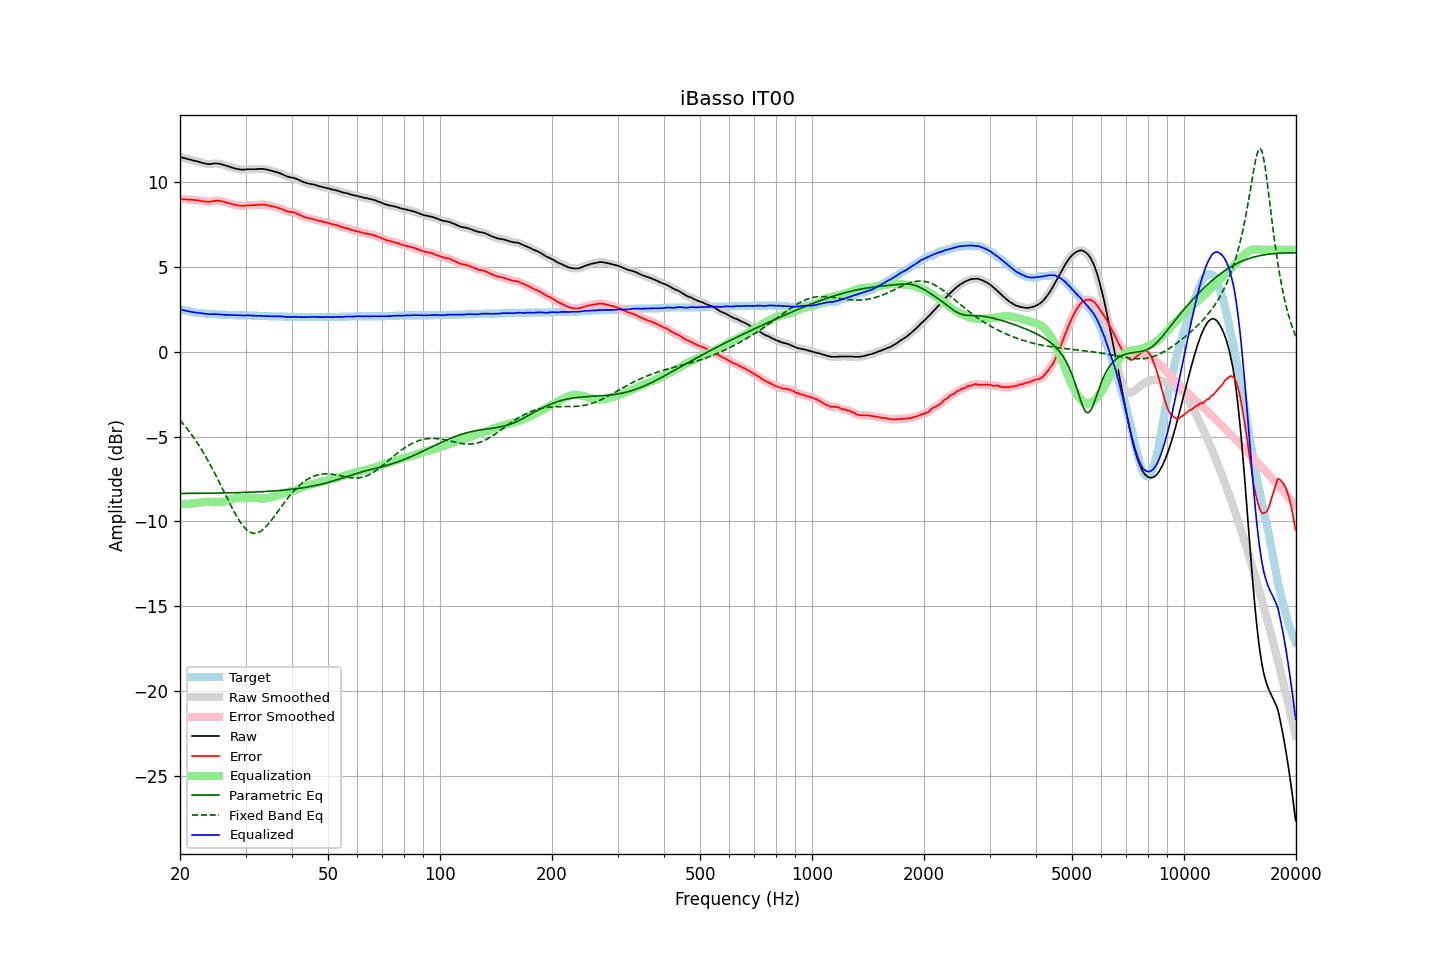

Values plotted in this chart, from the file beside it:
frequency, raw, error, smoothed, error_smoothed, equalization, parametric_eq, fixed_band_eq, equalized_raw, equalized_smoothed, target
20.00, 11.47, 8.98, 11.47, 8.98, -8.98, -8.36, -4.04, 2.50, 2.50, 2.49
20.20, 11.44, 8.98, 11.44, 8.98, -8.97, -8.36, -4.15, 2.47, 2.47, 2.46
20.40, 11.41, 8.97, 11.42, 8.97, -8.97, -8.35, -4.26, 2.44, 2.44, 2.44
20.61, 11.39, 8.97, 11.39, 8.97, -8.97, -8.35, -4.37, 2.42, 2.42, 2.42
20.81, 11.36, 8.96, 11.37, 8.96, -8.97, -8.35, -4.49, 2.40, 2.40, 2.40
21.02, 11.34, 8.96, 11.34, 8.96, -8.96, -8.35, -4.61, 2.38, 2.38, 2.38
21.23, 11.31, 8.95, 11.31, 8.95, -8.96, -8.35, -4.74, 2.36, 2.36, 2.36
21.44, 11.29, 8.95, 11.29, 8.95, -8.95, -8.35, -4.87, 2.34, 2.34, 2.34
21.66, 11.26, 8.94, 11.27, 8.94, -8.94, -8.35, -5.00, 2.32, 2.32, 2.32
21.87, 11.24, 8.93, 11.24, 8.93, -8.93, -8.35, -5.13, 2.31, 2.31, 2.31
22.09, 11.22, 8.93, 11.22, 8.93, -8.92, -8.35, -5.27, 2.30, 2.30, 2.29
22.31, 11.20, 8.92, 11.20, 8.92, -8.91, -8.35, -5.42, 2.29, 2.29, 2.28
22.54, 11.17, 8.90, 11.17, 8.90, -8.89, -8.35, -5.56, 2.28, 2.28, 2.27
22.76, 11.14, 8.88, 11.14, 8.88, -8.88, -8.35, -5.71, 2.26, 2.27, 2.26
22.99, 11.11, 8.86, 11.12, 8.86, -8.86, -8.34, -5.87, 2.25, 2.25, 2.25
23.22, 11.09, 8.85, 11.09, 8.85, -8.85, -8.34, -6.03, 2.24, 2.24, 2.24
23.45, 11.07, 8.84, 11.07, 8.84, -8.84, -8.34, -6.19, 2.23, 2.23, 2.23
23.69, 11.05, 8.83, 11.06, 8.83, -8.84, -8.34, -6.35, 2.21, 2.22, 2.22
23.92, 11.04, 8.82, 11.05, 8.83, -8.84, -8.34, -6.52, 2.20, 2.21, 2.22
24.16, 11.05, 8.84, 11.05, 8.84, -8.85, -8.34, -6.70, 2.21, 2.21, 2.21
24.40, 11.06, 8.85, 11.07, 8.85, -8.86, -8.34, -6.87, 2.21, 2.21, 2.21
24.65, 11.08, 8.88, 11.08, 8.87, -8.87, -8.34, -7.05, 2.22, 2.21, 2.20
24.89, 11.08, 8.88, 11.08, 8.88, -8.87, -8.33, -7.23, 2.21, 2.21, 2.20
25.14, 11.08, 8.89, 11.08, 8.89, -8.88, -8.33, -7.42, 2.21, 2.21, 2.19
25.39, 11.07, 8.89, 11.07, 8.88, -8.87, -8.33, -7.61, 2.20, 2.20, 2.18
25.65, 11.05, 8.87, 11.05, 8.87, -8.87, -8.33, -7.80, 2.19, 2.19, 2.18
25.91, 11.03, 8.86, 11.03, 8.85, -8.85, -8.33, -7.99, 2.18, 2.18, 2.17
26.16, 11.00, 8.83, 11.00, 8.83, -8.83, -8.33, -8.18, 2.17, 2.17, 2.17
26.43, 10.97, 8.80, 10.97, 8.80, -8.81, -8.32, -8.37, 2.17, 2.17, 2.17
26.69, 10.94, 8.78, 10.94, 8.78, -8.78, -8.32, -8.56, 2.16, 2.16, 2.16
26.96, 10.91, 8.75, 10.91, 8.75, -8.75, -8.32, -8.76, 2.16, 2.16, 2.16
27.23, 10.88, 8.73, 10.88, 8.73, -8.72, -8.32, -8.94, 2.16, 2.16, 2.15
27.50, 10.85, 8.70, 10.85, 8.70, -8.70, -8.32, -9.13, 2.16, 2.15, 2.15
27.77, 10.82, 8.67, 10.82, 8.67, -8.67, -8.31, -9.31, 2.15, 2.15, 2.15
28.05, 10.79, 8.65, 10.80, 8.65, -8.65, -8.31, -9.49, 2.14, 2.15, 2.14
28.33, 10.77, 8.63, 10.77, 8.63, -8.63, -8.31, -9.66, 2.14, 2.14, 2.14
28.62, 10.75, 8.61, 10.75, 8.61, -8.61, -8.31, -9.82, 2.14, 2.14, 2.14
28.90, 10.73, 8.60, 10.74, 8.60, -8.60, -8.30, -9.97, 2.13, 2.13, 2.13
29.19, 10.72, 8.59, 10.72, 8.59, -8.60, -8.30, -10.11, 2.13, 2.13, 2.13
29.48, 10.72, 8.59, 10.72, 8.59, -8.59, -8.30, -10.24, 2.13, 2.13, 2.13
29.78, 10.72, 8.59, 10.73, 8.59, -8.60, -8.29, -10.36, 2.13, 2.13, 2.13
30.08, 10.73, 8.60, 10.73, 8.60, -8.60, -8.29, -10.45, 2.13, 2.13, 2.13
30.38, 10.74, 8.62, 10.74, 8.61, -8.60, -8.29, -10.54, 2.14, 2.14, 2.12
30.68, 10.74, 8.62, 10.74, 8.62, -8.61, -8.28, -10.61, 2.13, 2.13, 2.12
30.99, 10.74, 8.62, 10.74, 8.62, -8.62, -8.28, -10.66, 2.13, 2.13, 2.12
31.30, 10.74, 8.62, 10.74, 8.62, -8.63, -8.28, -10.69, 2.12, 2.12, 2.12
31.61, 10.74, 8.63, 10.74, 8.62, -8.63, -8.27, -10.71, 2.11, 2.11, 2.11
31.93, 10.74, 8.63, 10.75, 8.63, -8.64, -8.27, -10.70, 2.10, 2.11, 2.11
32.24, 10.75, 8.64, 10.75, 8.64, -8.65, -8.26, -10.69, 2.11, 2.11, 2.11
32.57, 10.76, 8.66, 10.76, 8.65, -8.65, -8.26, -10.65, 2.11, 2.11, 2.10
32.89, 10.76, 8.66, 10.76, 8.66, -8.65, -8.25, -10.60, 2.11, 2.11, 2.10
33.22, 10.76, 8.66, 10.76, 8.66, -8.65, -8.25, -10.53, 2.11, 2.11, 2.10
33.55, 10.75, 8.66, 10.75, 8.66, -8.65, -8.24, -10.45, 2.10, 2.10, 2.09
33.89, 10.74, 8.65, 10.74, 8.65, -8.64, -8.24, -10.36, 2.10, 2.10, 2.09
34.23, 10.72, 8.63, 10.72, 8.63, -8.63, -8.23, -10.26, 2.09, 2.09, 2.09
34.57, 10.70, 8.62, 10.70, 8.61, -8.62, -8.23, -10.15, 2.09, 2.09, 2.08
34.92, 10.67, 8.59, 10.68, 8.59, -8.60, -8.22, -10.04, 2.08, 2.08, 2.08
35.27, 10.65, 8.57, 10.65, 8.57, -8.58, -8.22, -9.91, 2.08, 2.08, 2.08
35.62, 10.62, 8.55, 10.63, 8.55, -8.55, -8.21, -9.79, 2.07, 2.07, 2.07
35.97, 10.60, 8.53, 10.60, 8.53, -8.53, -8.20, -9.66, 2.08, 2.07, 2.07
... 635 more rows
